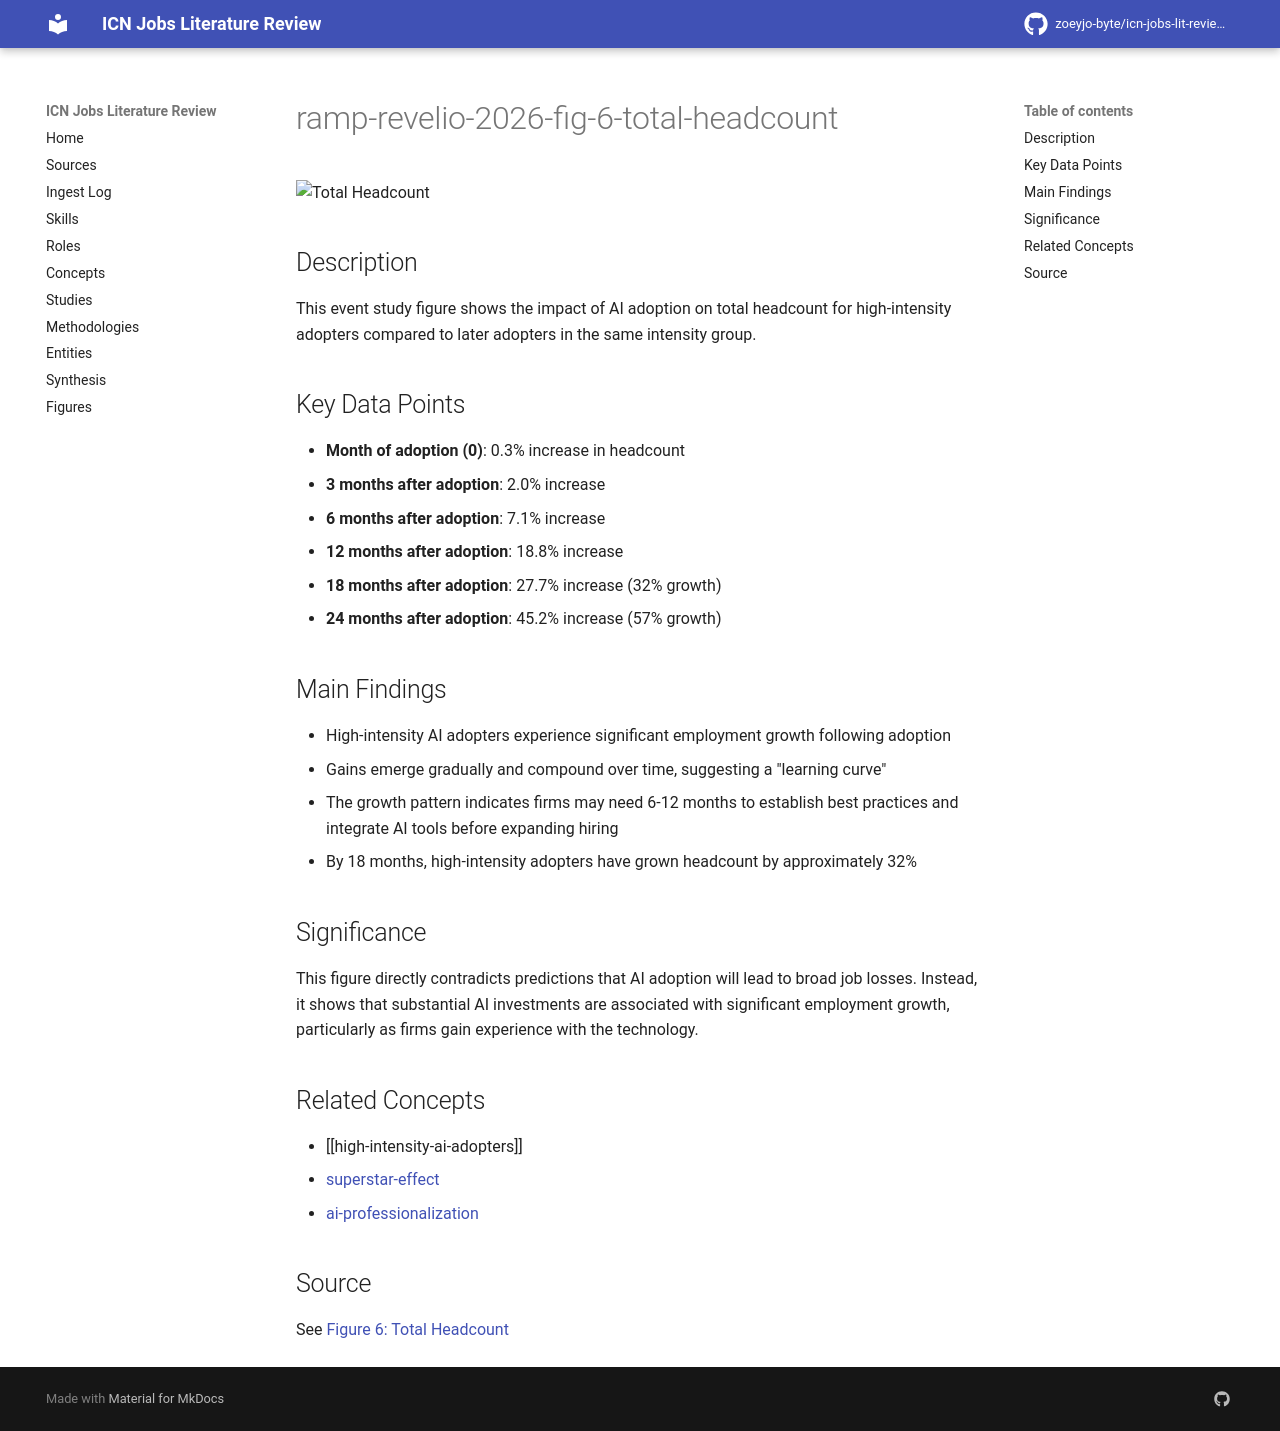

repository: zoeyjo-byte/icn-jobs-lit-review · page: figures/ramp-revelio-2026-fig-6-total-headcount/index.html · generator: mkdocs

# ramp-revelio-2026-fig-6-total-headcount

![Total Headcount](figures/ramp-revelio-ai-jobs-impact-2026/fig-6.jpg)

## Description
This event study figure shows the impact of AI adoption on total headcount for high-intensity adopters compared to later adopters in the same intensity group.

## Key Data Points
- **Month of adoption (0)**: 0.3% increase in headcount
- **3 months after adoption**: 2.0% increase
- **6 months after adoption**: 7.1% increase
- **12 months after adoption**: 18.8% increase
- **18 months after adoption**: 27.7% increase (32% growth)
- **24 months after adoption**: 45.2% increase (57% growth)

## Main Findings
- High-intensity AI adopters experience significant employment growth following adoption
- Gains emerge gradually and compound over time, suggesting a "learning curve"
- The growth pattern indicates firms may need 6-12 months to establish best practices and integrate AI tools before expanding hiring
- By 18 months, high-intensity adopters have grown headcount by approximately 32%

## Significance
This figure directly contradicts predictions that AI adoption will lead to broad job losses. Instead, it shows that substantial AI investments are associated with significant employment growth, particularly as firms gain experience with the technology.

## Related Concepts
- [[high-intensity-ai-adopters]]
- [[superstar-effect]]
- [[ai-professionalization]]

## Source
See [[ramp-revelio-2026-ai-jobs-impact-study|Figure 6: Total Headcount]]
